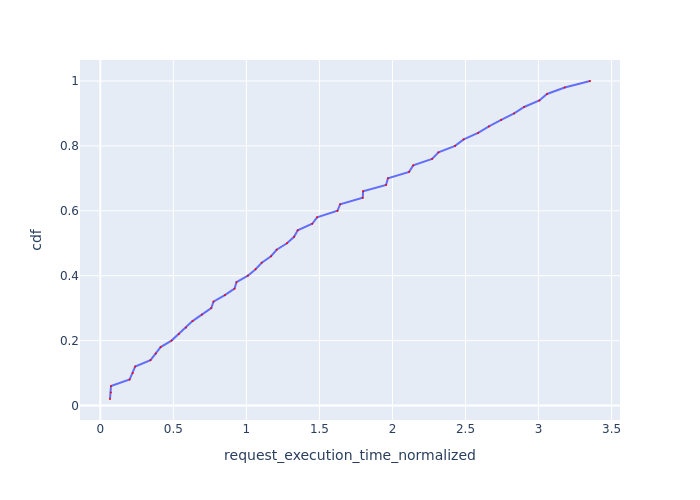

The data file committed next to this chart (first rows):
Request Id, request_execution_time_normalized, cdf
0_40, 0.06635, 0.02
0_0, 0.07194, 0.04
0_20, 0.07321, 0.06
0_41, 0.2006, 0.08
0_21, 0.2217, 0.1
0_1, 0.2385, 0.12
0_42, 0.3437, 0.14
0_22, 0.3797, 0.16
0_2, 0.4129, 0.18
0_43, 0.4875, 0.2
0_23, 0.5373, 0.22
0_3, 0.5864, 0.24
0_44, 0.6311, 0.26
0_24, 0.6948, 0.28
0_4, 0.7594, 0.3
0_45, 0.7749, 0.32
0_25, 0.8523, 0.34
0_46, 0.9188, 0.36
0_5, 0.9322, 0.38
0_26, 1.01, 0.4
0_47, 1.063, 0.42
0_6, 1.105, 0.44
0_27, 1.168, 0.46
0_48, 1.207, 0.48
0_7, 1.278, 0.5
0_28, 1.326, 0.52
0_49, 1.351, 0.54
0_8, 1.451, 0.56
0_29, 1.484, 0.58
0_9, 1.623, 0.6
0_30, 1.642, 0.62
0_10, 1.796, 0.64
0_31, 1.799, 0.66
0_32, 1.956, 0.68
0_11, 1.969, 0.7
0_33, 2.114, 0.72
0_12, 2.142, 0.74
0_34, 2.271, 0.76
0_13, 2.315, 0.78
0_35, 2.429, 0.8
0_14, 2.487, 0.82
0_36, 2.586, 0.84
0_15, 2.66, 0.86
0_37, 2.744, 0.88
0_16, 2.833, 0.9
0_38, 2.901, 0.92
0_17, 3.006, 0.94
0_39, 3.058, 0.96
0_18, 3.179, 0.98
0_19, 3.352, 1.0
